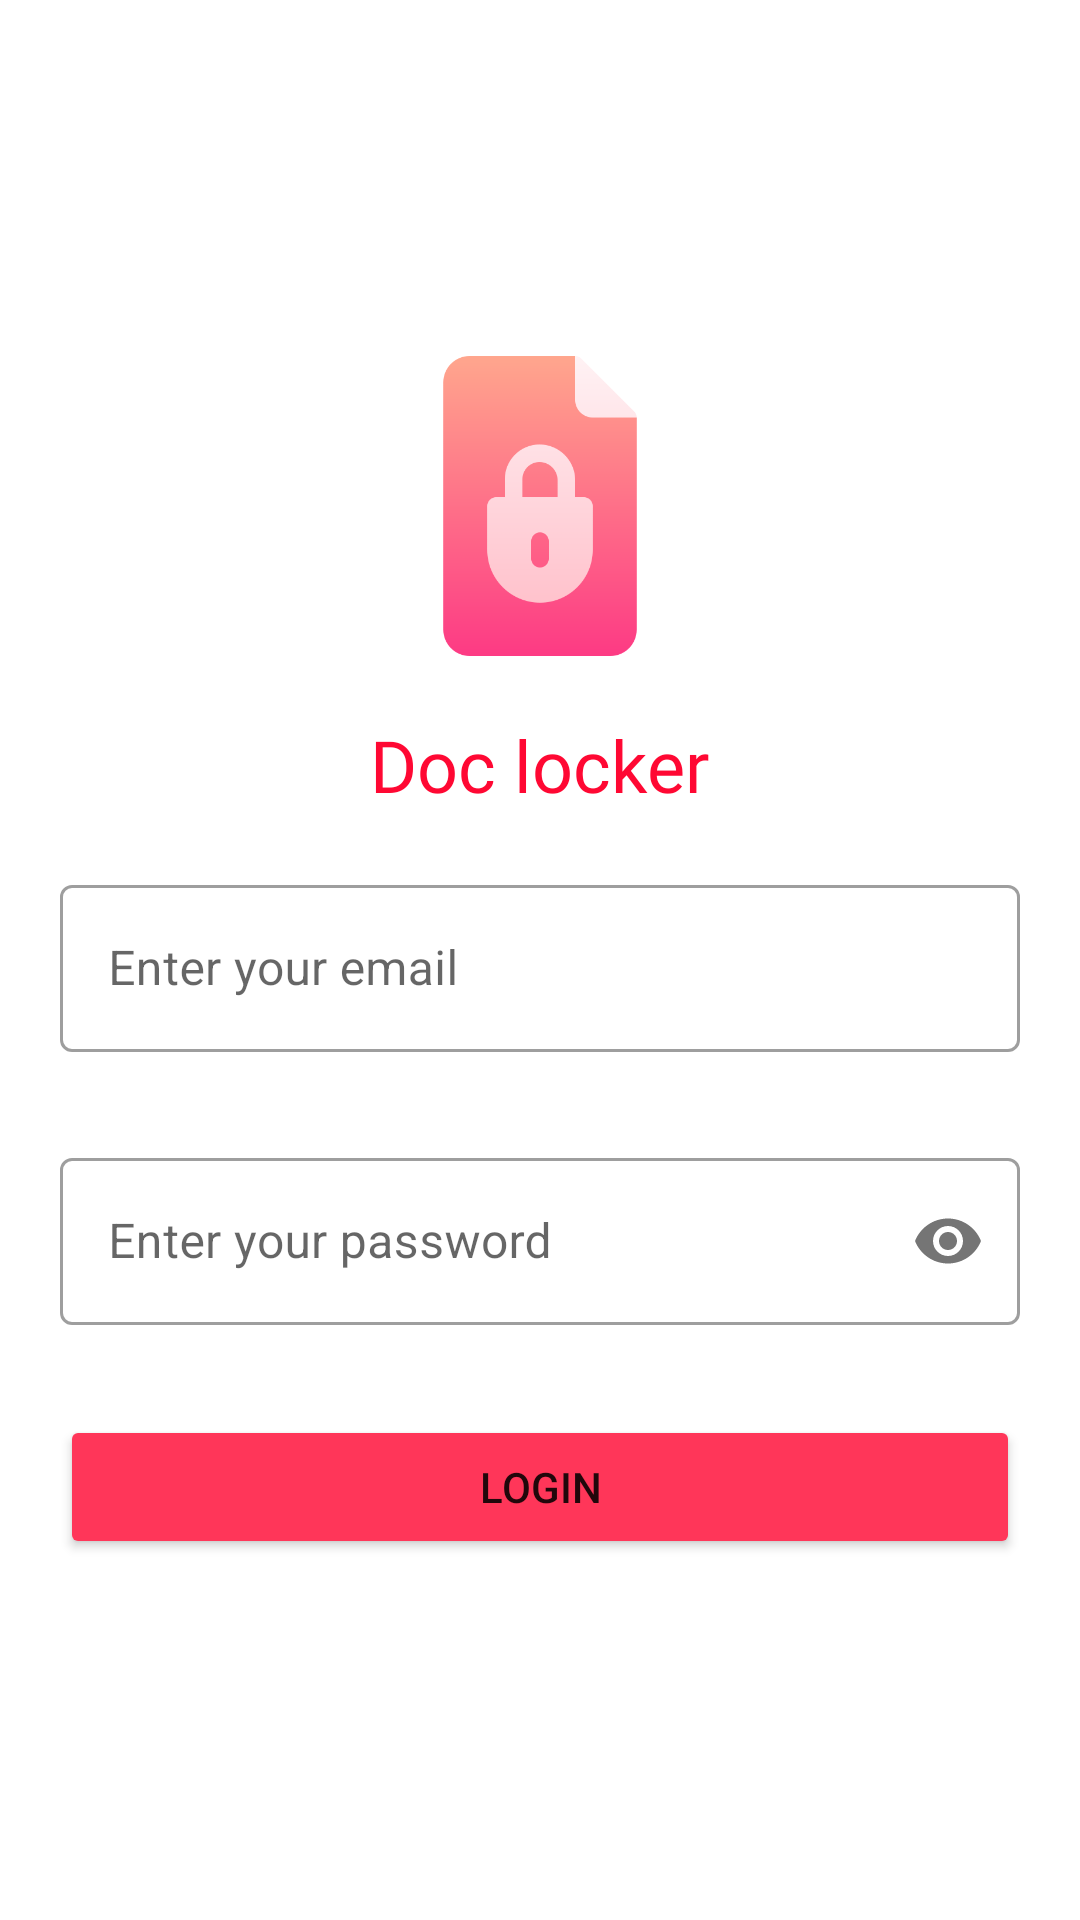

Produce the Android XML layout that renders to this screen, including the resource entries it uses.
<!-- AndroidManifest.xml: application theme Theme.DocLocker -->
<!-- res/layout/activity_login.xml -->
<?xml version="1.0" encoding="utf-8"?>
<androidx.constraintlayout.widget.ConstraintLayout xmlns:android="http://schemas.android.com/apk/res/android"
    xmlns:app="http://schemas.android.com/apk/res-auto"
    xmlns:tools="http://schemas.android.com/tools"
    android:layout_width="match_parent"
    android:layout_height="match_parent"
    tools:context=".LoginActivity">
    <ImageView
        android:id="@+id/logo"
        android:layout_width="100dp"
        android:layout_height="100dp"
        android:src="@drawable/file"
        app:layout_constraintBottom_toTopOf="@id/tv3"
        app:layout_constraintEnd_toEndOf="parent"
        app:layout_constraintStart_toStartOf="parent"
        app:layout_constraintTop_toTopOf="parent"
        android:layout_marginTop="120dp"/>


    <TextView
        android:id="@+id/tv3"
        android:layout_width="wrap_content"
        android:layout_height="wrap_content"
        app:layout_constraintStart_toStartOf="parent"
        app:layout_constraintTop_toBottomOf="@+id/logo"
        android:text="Doc locker"
        android:textSize="24sp"
        android:layout_marginHorizontal="120dp"
        android:layout_marginVertical="20dp"
        app:layout_constraintEnd_toEndOf="parent"
        app:layout_constraintBottom_toTopOf="@+id/emailEt"
        android:layout_marginTop="10dp"
        android:fontFamily="@font/josef_sans"
        android:textColor="#FF0833"
        />
    <com.google.android.material.textfield.TextInputLayout
        android:id="@+id/emailEt"
        style="@style/Widget.MaterialComponents.TextInputLayout.OutlinedBox"
        android:layout_width="match_parent"
        android:layout_height="wrap_content"
        android:layout_marginHorizontal="20dp"
        app:layout_constraintStart_toStartOf="parent"
        app:layout_constraintBottom_toBottomOf="parent"
        app:layout_constraintTop_toTopOf="parent"

        android:hint="Enter your email">


        <com.google.android.material.textfield.TextInputEditText
            android:layout_width="match_parent"
            android:layout_height="wrap_content" />

    </com.google.android.material.textfield.TextInputLayout>

    <com.google.android.material.textfield.TextInputLayout
        android:id="@+id/passwordEt"
        style="@style/Widget.MaterialComponents.TextInputLayout.OutlinedBox"
        android:layout_width="match_parent"
        android:layout_height="wrap_content"
        android:layout_marginHorizontal="20dp"
        android:hint="Enter your password"
        app:layout_constraintStart_toStartOf="parent"
        android:layout_marginTop="30dp"
        app:passwordToggleEnabled="true"
        app:layout_constraintTop_toBottomOf="@+id/emailEt">


        <com.google.android.material.textfield.TextInputEditText
            android:layout_width="match_parent"
            android:layout_height="wrap_content"
            android:inputType="textPassword" />

    </com.google.android.material.textfield.TextInputLayout>

    <Button
        android:id="@+id/loginBtn"
        android:layout_width="match_parent"
        android:layout_height="wrap_content"
        app:layout_constraintStart_toStartOf="parent"
        app:layout_constraintTop_toBottomOf="@+id/passwordEt"
        app:layout_constraintEnd_toEndOf="parent"
        android:layout_marginTop="30dp"
        android:layout_marginHorizontal="20dp"
        android:text="Login"
        android:backgroundTint="#FF3659"
        />
    <TextView
        android:id="@+id/tv1"
        android:layout_width="wrap_content"
        android:layout_height="wrap_content"
        app:layout_constraintStart_toStartOf="parent"
        app:layout_constraintTop_toBottomOf="@+id/loginBtn"
        android:text="If not a user"
        android:textSize="18sp"
        app:layout_constraintBottom_toBottomOf="parent"
        android:layout_marginStart="120dp"
        android:layout_marginBottom="128dp"
        app:layout_constraintEnd_toStartOf="@+id/signInTv"
        android:layout_marginTop="30dp"
        android:textColor="@color/black"
        />
    <TextView
        android:id="@+id/signInTv"
        android:layout_width="wrap_content"
        android:layout_height="wrap_content"
        app:layout_constraintStart_toEndOf="@+id/tv1"
        app:layout_constraintEnd_toEndOf="parent"
        app:layout_constraintTop_toBottomOf="@+id/loginBtn"
        android:text="Sign up"
        app:layout_constraintBottom_toBottomOf="parent"
        android:layout_marginBottom="128dp"
        android:layout_marginTop="30dp"
        android:layout_marginEnd="123dp"
        android:textColor="@color/black"
        android:textStyle="bold"
        android:textSize="18sp"
        />



    <ProgressBar
        android:id="@+id/progressBar"
        android:layout_width="wrap_content"
        android:layout_height="wrap_content"
        app:layout_constraintStart_toStartOf="parent"
        app:layout_constraintBottom_toBottomOf="parent"
        app:layout_constraintTop_toTopOf="parent"
        app:layout_constraintEnd_toEndOf="parent"
        android:visibility="invisible"
        />


</androidx.constraintlayout.widget.ConstraintLayout>
<!-- resources referenced by this layout -->
<resources>
  <color name="black">#FF000000</color>
  <!-- drawable file: png bitmap (drawable, 10609 bytes) -->
  <style name="Theme.DocLocker" parent="Theme.MaterialComponents.DayNight.NoActionBar">
          
          <item name="colorPrimary">@color/primaryPink</item>
          <item name="colorPrimaryVariant">@color/primaryPink</item>
          <item name="colorOnPrimary">@color/white</item>
          
          <item name="colorSecondary">@color/teal_200</item>
          <item name="colorSecondaryVariant">@color/teal_700</item>
          <item name="colorOnSecondary">@color/black</item>
          
          <item name="android:statusBarColor">?attr/colorPrimaryVariant</item>
          
      </style>
  <color name="primaryPink">#FF3659</color>
  <color name="white">#FFFFFFFF</color>
  <color name="teal_200">#FF03DAC5</color>
  <color name="teal_700">#FF018786</color>
</resources>
